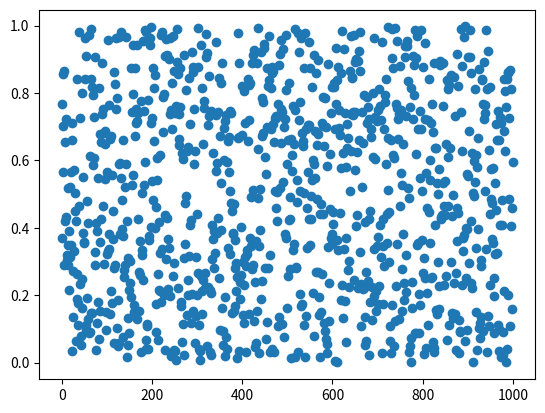
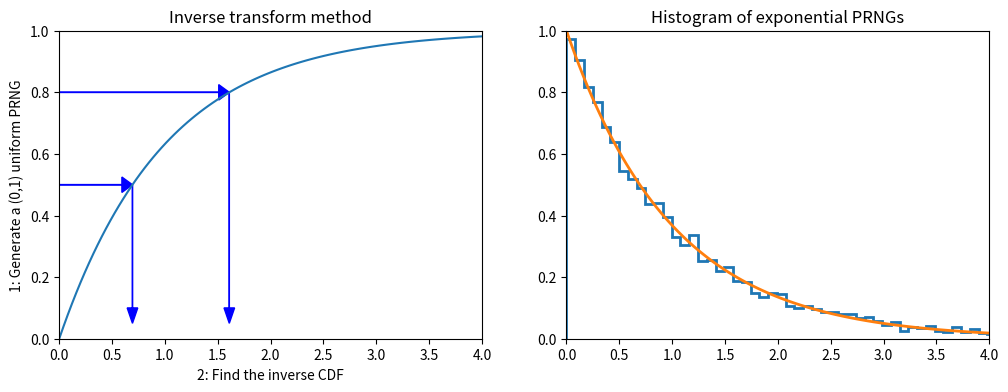

Write Python code to recreate these figures, in order. (Note: this script raises an exception after producing the figures.)
import numpy as np
import pandas as pd
from scipy import stats

import matplotlib.pyplot as plt
import seaborn as sns
%matplotlib inline
%precision 4

def lcg(m=2**32, a=1103515245, c=12345):
    lcg.current = (a*lcg.current + c) % m
    return lcg.current/m

# setting the seed
lcg.current = 12346

[lcg() for i in range(10)]

rn=[lcg() for i in range(1000)]
print (np.mean(rn))
print (np.std(rn),1/np.sqrt(12))
plt.plot(rn,"o")


def expon_pdf(x, mu=1):
    """PDF of exponential distribution."""
    return mu*np.exp(-mu*x)

def expon_cdf(x, mu=1):
    """CDF of exponetial distribution."""
    return 1 - np.exp(-mu*x)

def expon_icdf(p, mu=1):
    """Inverse CDF of exponential distribution - i.e. quantile function."""
    return -np.log(1-p)/mu

dist = stats.expon()
x = np.linspace(0,4,100)
y = np.linspace(0,1,100)

plt.figure(figsize=(12,4))
plt.subplot(121)
plt.plot(x, expon_cdf(x))
plt.axis([0, 4, 0, 1])
for q in [0.5, 0.8]:
    plt.arrow(0, q, expon_icdf(q)-0.1, 0, head_width=0.05, head_length=0.1, fc='b', ec='b')
    plt.arrow(expon_icdf(q), q, 0, -q+0.1, head_width=0.1, head_length=0.05, fc='b', ec='b')
plt.ylabel('1: Generate a (0,1) uniform PRNG')
plt.xlabel('2: Find the inverse CDF')
plt.title('Inverse transform method');

plt.subplot(122)
u = np.random.random(10000)
v = expon_icdf(u)
plt.hist(v, histtype='step', bins=100, density=True, linewidth=2)
plt.plot(x, expon_pdf(x), linewidth=2)
plt.axis([0,4,0,1])
plt.title('Histogram of exponential PRNGs');

n = 10000
z = np.random.random(n)
theta = 2*np.pi*np.random.random(n)
r_squared = -2*np.log(z)
r = np.sqrt(r_squared)
x = r*np.cos(theta)
y = r*np.sin(theta)

sns.jointplot(x,y, kind='scatter');


from scipy.interpolate import interp1d

def extrap1d(interpolator):
    """From StackOverflow http://bit.ly/1BjyRfk"""
    xs = interpolator.x
    ys = interpolator.y

    def pointwise(x):
        if x < xs[0]:
            return ys[0]+(x-xs[0])*(ys[1]-ys[0])/(xs[1]-xs[0])
        elif x > xs[-1]:
            return ys[-1]+(x-xs[-1])*(ys[-1]-ys[-2])/(xs[-1]-xs[-2])
        else:
            return interpolator(x)

    def ufunclike(xs):
        return np.array(list(map(pointwise, np.array(xs))))

    return ufunclike

from statsmodels.distributions.empirical_distribution import ECDF

# Make up some random data
x = np.concatenate([np.random.normal(0, 1, 10000),
                    np.random.normal(4, 1, 10000)])

ecdf = ECDF(x)
inv_cdf = extrap1d(interp1d(ecdf.y, ecdf.x,
                            bounds_error=False, assume_sorted=True))
r = np.random.uniform(0, 1, 1000)
ys = inv_cdf(r)

plt.hist(x, 25, histtype='step', color='red', density=True, linewidth=1)
plt.hist(ys, 25, histtype='step', color='blue', density=True, linewidth=1);

x = np.linspace(-4, 4)

dist = stats.cauchy()
upper = dist.pdf(0)

plt.figure(figsize=(12,4))
plt.subplot(121)
plt.plot(x, dist.pdf(x))
plt.axhline(upper, color='grey')
px = 1.0
plt.arrow(px,0,0,dist.pdf(1.0)-0.01, linewidth=1,
         head_width=0.2, head_length=0.01, fc='g', ec='g')
plt.arrow(px,upper,0,-(upper-dist.pdf(px)-0.01), linewidth=1,
         head_width=0.3, head_length=0.01, fc='r', ec='r')
plt.text(px+.25, 0.2, 'Reject', fontsize=16)
plt.text(px+.25, 0.01, 'Accept', fontsize=16)
plt.axis([-4,4,0,0.4])
plt.title('Rejection sampling concepts', fontsize=20)

plt.subplot(122)
n = 100000
# generate from sampling distribution
u = np.random.uniform(-4, 4, n)
# accept-reject criterion for each point in sampling distribution
r = np.random.uniform(0, upper, n)
# accepted points will come from target (Cauchy) distribution
v = u[r < dist.pdf(u)]

plt.plot(x, dist.pdf(x), linewidth=2)

# Plot scaled histogram
factor = dist.cdf(4) - dist.cdf(-4)
hist, bin_edges = np.histogram(v, bins=100, density=True)
bin_centers = (bin_edges[:-1] + bin_edges[1:]) / 2.
plt.step(bin_centers, factor*hist, linewidth=2)

plt.axis([-4,4,0,0.4])
plt.title('Histogram of accepted samples', fontsize=20);


n = 10000
df = 5
dist = stats.t(df=df)
y = stats.chi2(df=df).rvs(n)
r = stats.norm(0, df/y).rvs(n)


plt.plot(x, dist.pdf(x), linewidth=2)

# Plot scaled histogram
factor = dist.cdf(4) - dist.cdf(-4)
hist, bin_edges = np.histogram(v, bins=100, density=True)
bin_centers = (bin_edges[:-1] + bin_edges[1:]) / 2.
plt.step(bin_centers, factor*hist, linewidth=2)

plt.axis([-4,4,0,0.4])
plt.title('Histogram of accepted samples', fontsize=20);

from scipy.stats import gamma
a = 1.99

x = np.linspace(gamma.ppf(0.01, a),
                gamma.ppf(0.99, a), 100)
rv = gamma(a)
fig, ax = plt.subplots(1, 1)
ax.plot(x, rv.pdf(x), 'k-', lw=2)
r = gamma.rvs(a, size=1000)
_ = ax.hist(r, density=True, histtype='stepfilled', alpha=0.2)

def f(x):
    return (np.sin(1/(x*(2-x))))**2

x=np.linspace(0.001,1.999,1000)
plt.plot(x,f(x),'r-')

# Monte Carlo integration
N=100000
count=0
for i in range(N):
    x=2*np.random.random()
    y=np.random.random()
    if y<f(x): count+=1
I=2*count/N
print(I)

x = np.linspace(4, 10, 100)
plt.plot(x, stats.expon(5).pdf(x))
plt.plot(x, stats.norm().pdf(x));

%precision 10
h_true =1 - stats.norm().cdf(5)
h_true

n = 1000000
y = stats.norm().rvs(n)
h_mc = 1.0/n * np.sum(y > 5)
# estimate and relative error
h_mc, np.abs(h_mc - h_true)/h_true

n = 10000
y = stats.expon(loc=5).rvs(n)
h_is = 1.0/n * np.sum(stats.norm().pdf(y)/stats.expon(loc=5).pdf(y))
# estimate and relative error
h_is, np.abs(h_is- h_true)/h_true

